Labelled photos from "data", an image-classification folder in Nans29/Object-Detection. The possible labels are: book, comb, cup, glasses, mouse, pen, remote, scissors.

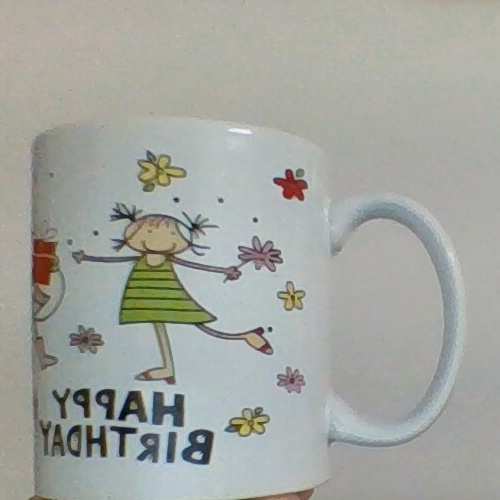
Label: cup

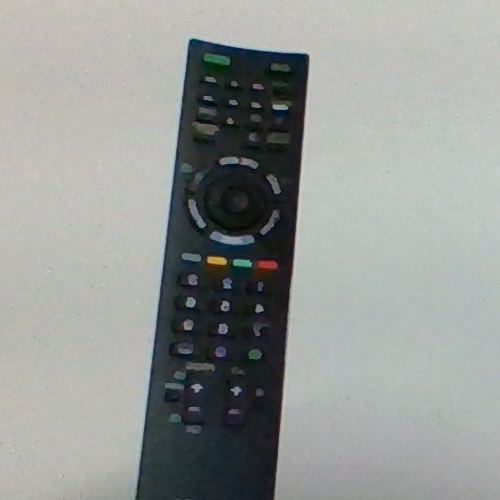
Label: remote

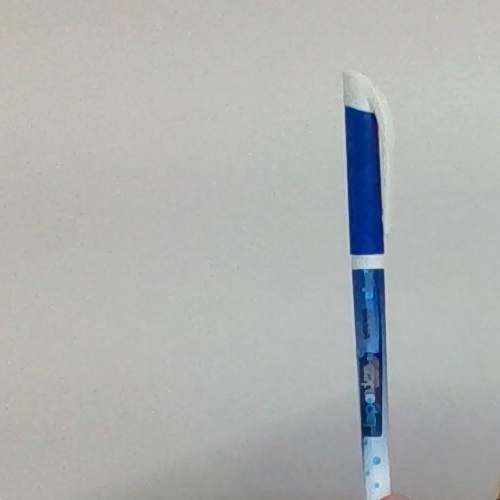
Label: pen

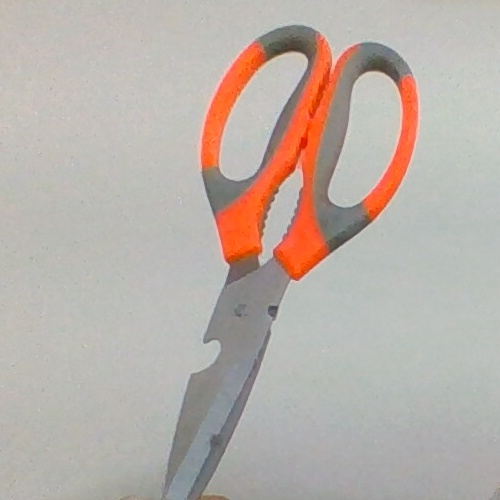
Label: scissors

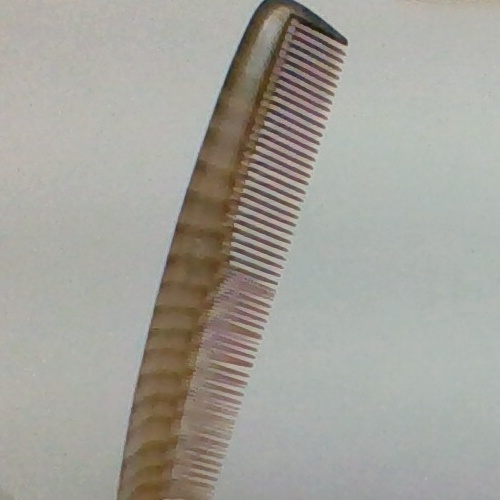
Label: comb

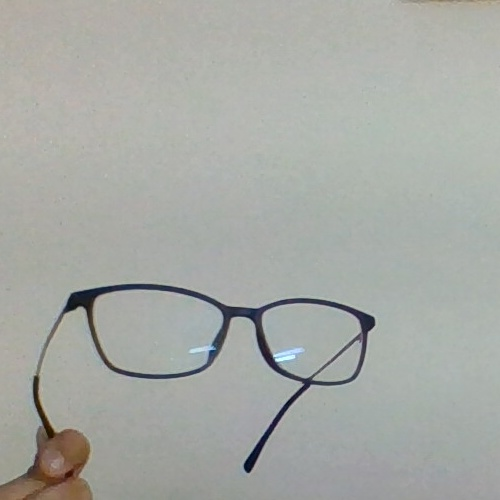
Label: glasses
